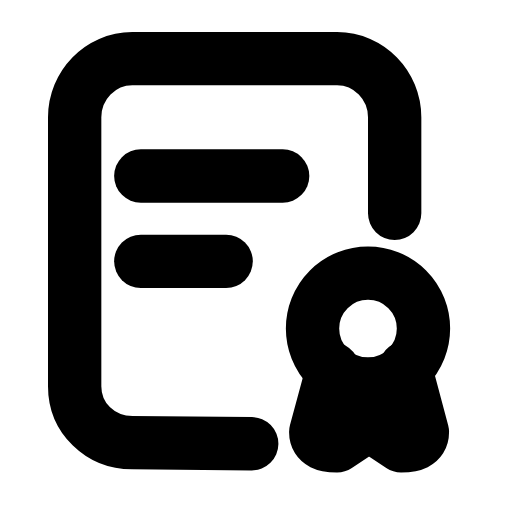
t = 0.00 s
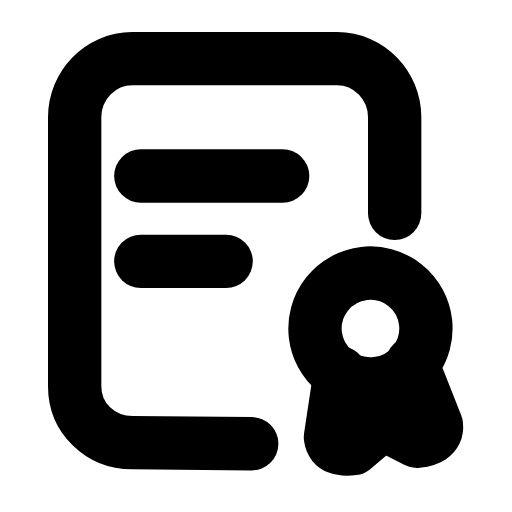
t = 0.26 s
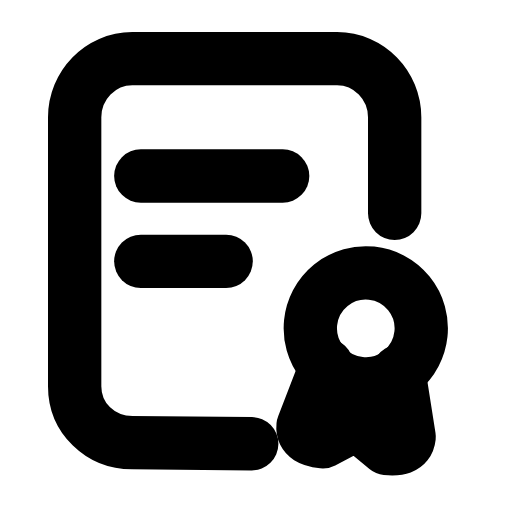
t = 0.53 s
t = 0.78 s: frame unchanged from t = 0.00 s, image omitted
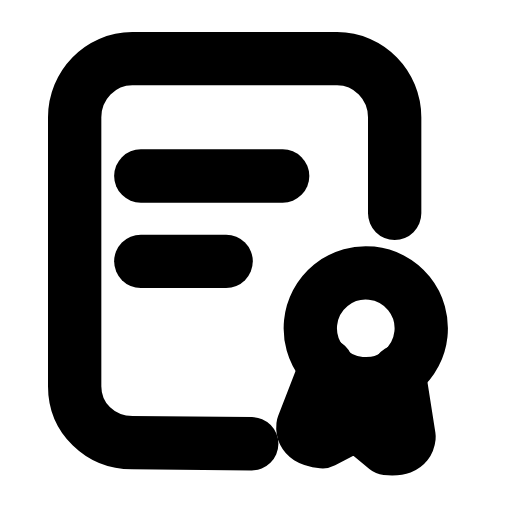
t = 1.06 s
t = 1.33 s: frame unchanged from t = 0.00 s, image omitted

The animated SVG that drew these frames (rendered in a browser with its animation timeline set to each time). Animation: 1 SMIL element (animateTransform=1); one cycle of 1.60 s, repeats indefinitely.

<svg xmlns="http://www.w3.org/2000/svg" width="24" height="24" viewBox="0 0 24 24" fill="none"><path stroke="currentColor" stroke-width="2.5" stroke-linecap="round" stroke-linejoin="round" fill="none" d="M11.8 20.8L6.2 20.75C4.7 20.75 3.5 19.6 3.5 18.1L3.5 5.5C3.5 4 4.7 2.75 6.2 2.75L15.8 2.75C17.3 2.75 18.5 4 18.5 5.5L18.5 10"></path><line stroke="currentColor" stroke-width="2.5" stroke-linecap="round" stroke-linejoin="round" fill="none" x1="6.6" y1="8.25" x2="13.25" y2="8.25"></line><line stroke="currentColor" stroke-width="2.5" stroke-linecap="round" stroke-linejoin="round" fill="none" x1="6.6" y1="12.25" x2="10.6" y2="12.25"></line><g><animateTransform attributeName="transform" type="rotate" values="0 17.3 14.4;0 17.3 14.4;-8 17.3 14.4;6 17.3 14.4;0 17.3 14.4;0 17.3 14.4;6 17.3 14.4;-8 17.3 14.4;0 17.3 14.4;0 17.3 14.4;0 17.3 14.4" keyTimes="0;0.135;0.2475;0.36;0.45;0.6;0.66;0.735;0.81;0.9;1" dur="1.6s" repeatCount="indefinite" calcMode="spline" keySplines="0.16 1 0.3 1;0.16 1 0.3 1;0.16 1 0.3 1;0.16 1 0.3 1;0.16 1 0.3 1;0.16 1 0.3 1;0.16 1 0.3 1;0.16 1 0.3 1;0.16 1 0.3 1;0.16 1 0.3 1"/><circle stroke="currentColor" stroke-width="2.5" stroke-linecap="round" stroke-linejoin="round" fill="none" cx="17.25" cy="15.4" r="2.6"></circle><path stroke="currentColor" stroke-width="2.5" stroke-linecap="round" stroke-linejoin="round" fill="none" d="M15.6 17.3L14.8 20.25C14.8 20.8 15.3 20.9 15.8 20.9L17.3 19.9L18.8 20.9C19.3 20.9 19.8 20.8 19.8 20.25L19 17.25"></path></g></svg>
